Labelled photos from "data", an image-classification folder in jiaming-cs/drawToLean. The possible labels are: banana, apple, bus, fish.

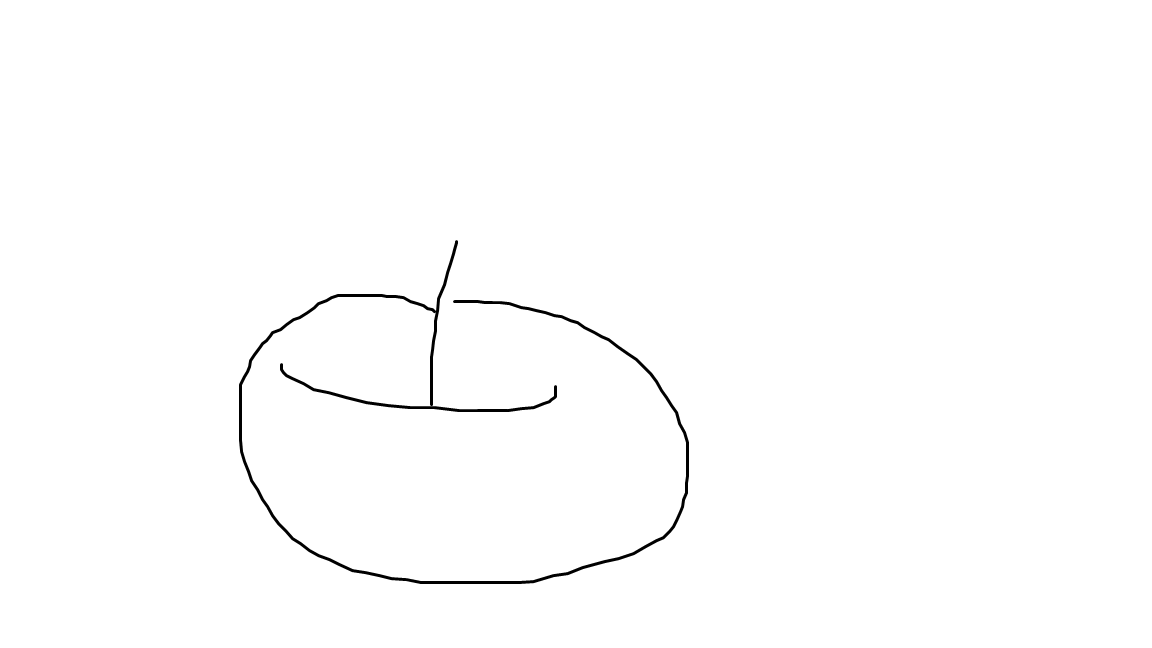
Label: apple

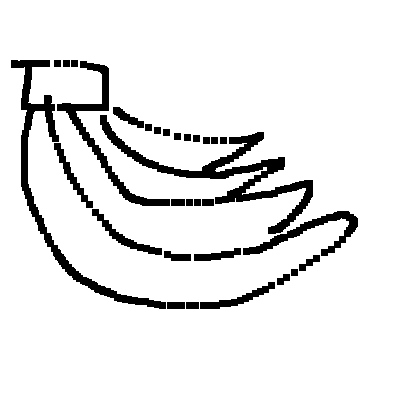
Label: banana

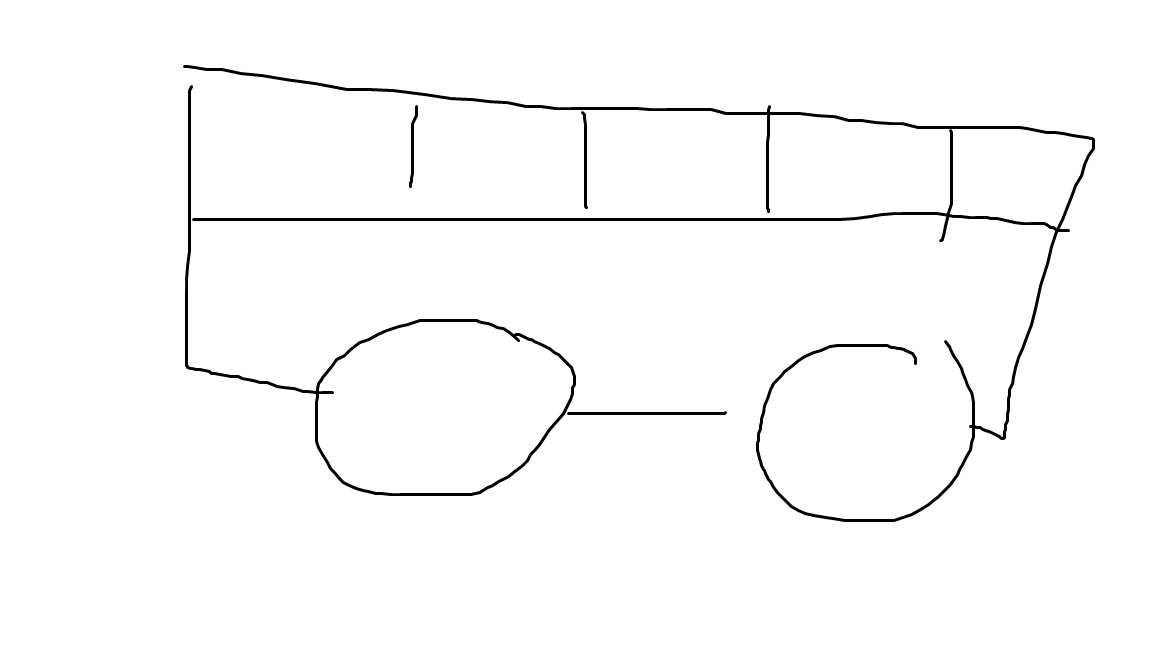
Label: bus

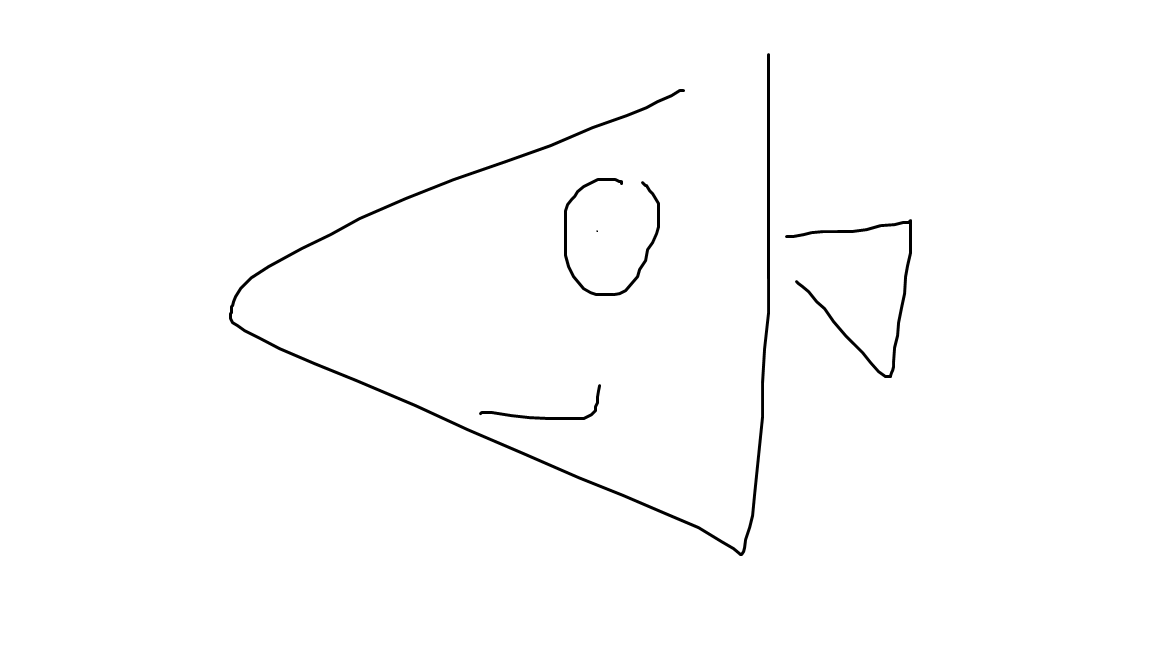
Label: fish

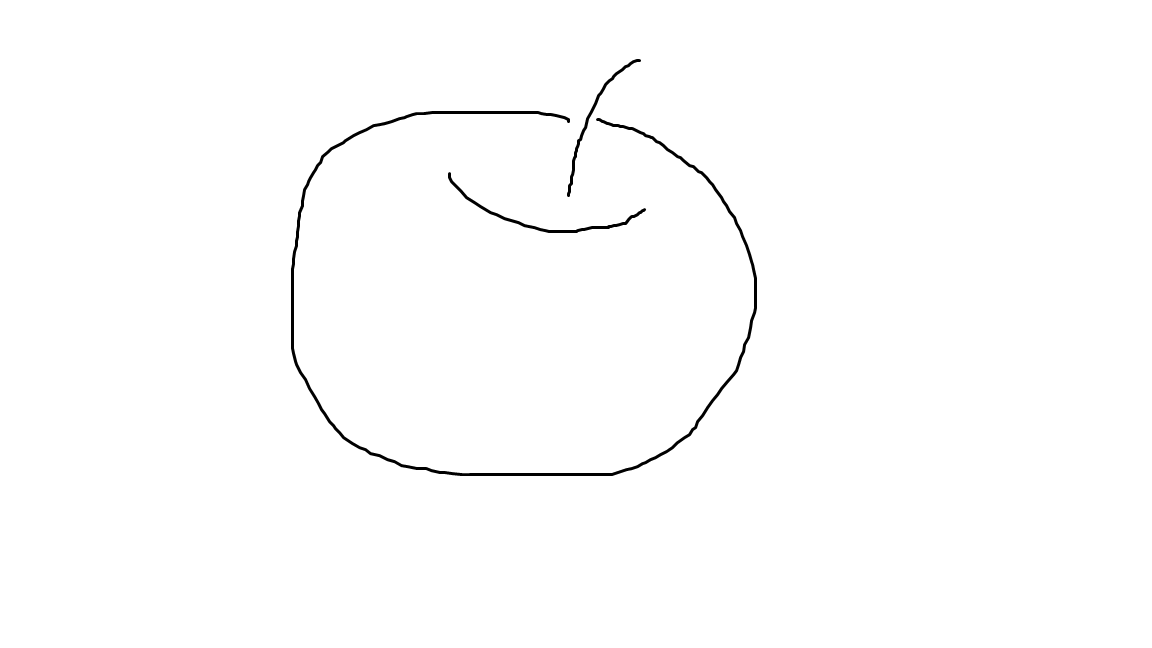
Label: apple

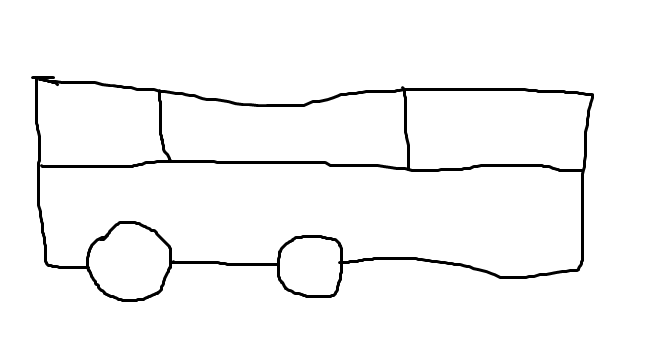
Label: bus
